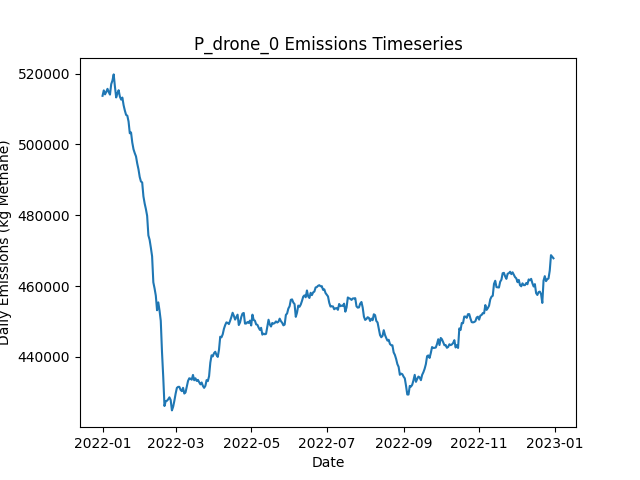

The data file committed next to this chart (first rows):
Date, Daily Emissions (Kg Methane), Daily Mitigable Emissions (Kg Methane), Daily Non-Mitigable Emissions (Kg Methan…, Daily Cost ($), Active Leaks, New Leaks, Leaks Repaired, Leaks Naturally Repaired, Leaks Tagged, Daily Repair Cost ($), Daily Natural Repair Cost ($), drone Deployment Cost ($), drone Sites flagged for Follow-Up, drone Leaks tagged for repair, drone Sites Visited, drone Travel Time (Minutes), drone Survey Time (Minutes), OGI_FU Deployment Cost ($), OGI_FU Sites flagged for Follow-Up, OGI_FU Leaks tagged for repair, OGI_FU Sites Visited, OGI_FU Travel Time (Minutes), OGI_FU Survey Time (Minutes)
2022-01-01, 513728, 94930, 418798, 500, 3679, 3700, 0, 15, 0.00000, 0.00000, 3000, 500, 0, , 9, 300, 180, 0.00000, , 0, 0, 0, 0
2022-01-02, 515268, 95416, 419852, 500, 3677, 11, 0, 9, 0.00000, 0.00000, 1800, 500, 0, , 9, 300, 180, 0.00000, , 0, 0, 0, 0
2022-01-03, 514139, 93786, 420353, 1500, 3678, 12, 0, 7, 78, 0.00000, 1400, 500, 9, , 9, 300, 180, 1000, , 78, 3, 120, 360
2022-01-04, 514825, 93971, 420854, 1500, 3684, 12, 0, 6, 76, 0.00000, 1200, 500, 9, , 9, 300, 180, 1000, , 76, 3, 120, 360
2022-01-05, 515700, 93999, 421701, 1500, 3691, 11, 0, 2, 62, 0.00000, 400, 500, 9, , 9, 300, 180, 1000, , 62, 3, 120, 360
2022-01-06, 514780, 94133, 420647, 1500, 3694, 9, 0, 4, 63, 0.00000, 800, 500, 9, , 9, 300, 180, 1000, , 63, 3, 120, 360
2022-01-07, 514073, 94048, 420025, 1500, 3696, 12, 0, 6, 78, 0.00000, 1200, 500, 9, , 9, 300, 180, 1000, , 78, 3, 120, 360
2022-01-08, 517015, 96420, 420595, 1500, 3700, 9, 0, 3, 81, 0.00000, 600, 500, 9, , 9, 300, 180, 1000, , 81, 3, 120, 360
2022-01-09, 518060, 96307, 421753, 1500, 3705, 13, 0, 6, 68, 0.00000, 1200, 500, 9, , 9, 300, 180, 1000, , 68, 3, 120, 360
2022-01-10, 519776, 98300, 421476, 1500, 3710, 9, 0, 3, 62, 0.00000, 600, 500, 9, , 9, 300, 180, 1000, , 62, 3, 120, 360
2022-01-11, 516324, 98321, 418003, 1500, 3710, 12, 0, 6, 75, 0.00000, 1200, 500, 9, , 9, 300, 180, 1000, , 75, 3, 120, 360
2022-01-12, 513266, 98356, 414910, 1500, 3710, 13, 0, 4, 68, 0.00000, 800, 500, 9, , 1, 30, 20, 1000, , 68, 3, 120, 360
2022-01-13, 514399, 98331, 416068, 1000, 3711, 5, 0, 4, 61, 0.00000, 800, 0.00000, 9, , 0, 0, 0, 1000, , 61, 3, 120, 360
2022-01-14, 515312, 98380, 416932, 1000, 3718, 9, 0, 1, 66, 0.00000, 200, 0.00000, 1, , 0, 0, 0, 1000, , 66, 3, 120, 360
2022-01-15, 513499, 98468, 415031, 1000, 3715, 7, 0, 4, 75, 0.00000, 800, 0.00000, 0, , 0, 0, 0, 1000, , 75, 3, 120, 360
2022-01-16, 512667, 98016, 414651, 1000, 3716, 12, 0, 6, 79, 0.00000, 1200, 0.00000, 0, , 0, 0, 0, 1000, , 79, 3, 120, 360
2022-01-17, 513237, 98413, 414824, 1000, 3715, 8, 0, 7, 79, 0.00000, 1400, 0.00000, 0, , 0, 0, 0, 1000, , 79, 3, 120, 360
2022-01-18, 511072, 96404, 414668, 15800, 3645, 9, 74, 1, 83, 14800, 200, 0.00000, 0, , 0, 0, 0, 1000, , 83, 3, 120, 360
2022-01-19, 509584, 94657, 414927, 14200, 3584, 9, 66, 1, 73, 13200, 200, 0.00000, 0, , 0, 0, 0, 1000, , 73, 3, 120, 360
2022-01-20, 508349, 92454, 415895, 11600, 3530, 6, 53, 6, 81, 10600, 1200, 0.00000, 0, , 0, 0, 0, 1000, , 81, 3, 120, 360
2022-01-21, 508125, 91452, 416673, 12000, 3474, 6, 55, 5, 69, 11000, 1000, 0.00000, 0, , 0, 0, 0, 1000, , 69, 3, 120, 360
2022-01-22, 506463, 89480, 416984, 14600, 3408, 6, 68, 3, 72, 13600, 600, 0.00000, 0, , 0, 0, 0, 1000, , 72, 3, 120, 360
2022-01-23, 503160, 87127, 416033, 15600, 3343, 15, 73, 3, 70, 14600, 600, 0.00000, 0, , 0, 0, 0, 1000, , 70, 3, 120, 360
2022-01-24, 503391, 89190, 414202, 13000, 3282, 6, 60, 3, 63, 12000, 600, 0.00000, 0, , 0, 0, 0, 1000, , 63, 3, 120, 360
2022-01-25, 500538, 86716, 413821, 12000, 3235, 12, 55, 3, 70, 11000, 600, 0.00000, 0, , 0, 0, 0, 1000, , 70, 3, 120, 360
2022-01-26, 498634, 84034, 414599, 14200, 3174, 11, 66, 3, 76, 13200, 600, 0.00000, 0, , 0, 0, 0, 1000, , 76, 3, 120, 360
2022-01-27, 497551, 82641, 414910, 12800, 3121, 12, 59, 1, 79, 11800, 200, 0.00000, 0, , 0, 0, 0, 1000, , 79, 3, 120, 360
2022-01-28, 496632, 82793, 413839, 11400, 3071, 9, 52, 2, 88, 10400, 400, 0.00000, 0, , 0, 0, 0, 1000, , 88, 3, 120, 360
2022-01-29, 494618, 82317, 412301, 11400, 3021, 9, 52, 3, 80, 10400, 600, 0.00000, 0, , 0, 0, 0, 1000, , 80, 3, 120, 360
2022-01-30, 492999, 80767, 412232, 14000, 2957, 7, 65, 2, 86, 13000, 400, 0.00000, 0, , 0, 0, 0, 1000, , 86, 3, 120, 360
2022-01-31, 490822, 77519, 413303, 15000, 2892, 10, 70, 2, 72, 14000, 400, 0.00000, 0, , 0, 0, 0, 1000, , 72, 3, 120, 360
2022-02-01, 489541, 74821, 414720, 14800, 2833, 13, 69, 2, 78, 13800, 400, 0.00000, 0, , 0, 0, 0, 1000, , 78, 3, 120, 360
2022-02-02, 489276, 73692, 415584, 15200, 2767, 5, 71, 0, 60, 14200, 0.00000, 0.00000, 0, , 0, 0, 0, 1000, , 60, 3, 120, 360
2022-02-03, 485350, 71874, 413476, 14000, 2698, 4, 65, 2, 76, 13000, 400, 0.00000, 0, , 0, 0, 0, 1000, , 76, 3, 120, 360
2022-02-04, 483333, 69805, 413528, 15800, 2625, 13, 74, 3, 74, 14800, 600, 0.00000, 0, , 0, 0, 0, 1000, , 74, 3, 120, 360
2022-02-05, 481750, 68706, 413044, 12100, 2569, 8, 58, 1, 18, 11600, 200, 0.00000, 0, , 0, 0, 0, 500, , 18, 1, 30, 120
2022-02-06, 479847, 66803, 413044, 11600, 2520, 11, 58, 1, 0.00000, 11600, 200, 0.00000, 0, , 0, 0, 0, 0.00000, , 0, 0, 0, 0
2022-02-07, 474339, 62436, 411903, 12000, 2471, 15, 60, 0, 0.00000, 12000, 0.00000, 0.00000, 0, , 0, 0, 0, 0.00000, , 0, 0, 0, 0
2022-02-08, 473080, 61644, 411437, 10400, 2429, 16, 52, 0, 0.00000, 10400, 0.00000, 0.00000, 0, , 0, 0, 0, 0.00000, , 0, 0, 0, 0
2022-02-09, 470857, 59213, 411644, 12400, 2376, 15, 62, 1, 0.00000, 12400, 200, 0.00000, 0, , 0, 0, 0, 0.00000, , 0, 0, 0, 0
2022-02-10, 468431, 55715, 412716, 13200, 2315, 9, 66, 2, 0.00000, 13200, 400, 0.00000, 0, , 0, 0, 0, 0.00000, , 0, 0, 0, 0
2022-02-11, 461069, 48907, 412163, 12600, 2256, 7, 63, 1, 0.00000, 12600, 200, 0.00000, 0, , 0, 0, 0, 0.00000, , 0, 0, 0, 0
2022-02-12, 459360, 47214, 412145, 16400, 2181, 10, 82, 2, 0.00000, 16400, 400, 0.00000, 0, , 0, 0, 0, 0.00000, , 0, 0, 0, 0
2022-02-13, 457311, 45563, 411748, 13600, 2123, 14, 68, 2, 0.00000, 13600, 400, 0.00000, 0, , 0, 0, 0, 0.00000, , 0, 0, 0, 0
2022-02-14, 453196, 41639, 411558, 15600, 2054, 12, 78, 1, 0.00000, 15600, 200, 0.00000, 0, , 0, 0, 0, 0.00000, , 0, 0, 0, 0
2022-02-15, 455410, 43835, 411575, 12200, 2001, 10, 61, 0, 0.00000, 12200, 0.00000, 0.00000, 0, , 0, 0, 0, 0.00000, , 0, 0, 0, 0
2022-02-16, 453094, 42763, 410331, 14600, 1929, 8, 73, 2, 0.00000, 14600, 400, 0.00000, 0, , 0, 0, 0, 0.00000, , 0, 0, 0, 0
2022-02-17, 450212, 40538, 409674, 10000, 1889, 13, 50, 0, 0.00000, 10000, 0.00000, 0.00000, 0, , 0, 0, 0, 0.00000, , 0, 0, 0, 0
2022-02-18, 441366, 32280, 409087, 13400, 1829, 9, 67, 0, 0.00000, 13400, 0.00000, 0.00000, 0, , 0, 0, 0, 0.00000, , 0, 0, 0, 0
2022-02-19, 434323, 26204, 408119, 12800, 1772, 12, 64, 1, 0.00000, 12800, 200, 0.00000, 0, , 0, 0, 0, 0.00000, , 0, 0, 0, 0
2022-02-20, 426160, 20720, 405441, 3600, 1755, 9, 18, 2, 0.00000, 3600, 400, 0.00000, 0, , 0, 0, 0, 0.00000, , 0, 0, 0, 0
2022-02-21, 427503, 21510, 405994, 0.00000, 1760, 14, 0, 3, 0.00000, 0.00000, 600, 0.00000, 0, , 0, 0, 0, 0.00000, , 0, 0, 0, 0
2022-02-22, 427637, 21661, 405976, 0.00000, 1756, 6, 0, 3, 0.00000, 0.00000, 600, 0.00000, 0, , 0, 0, 0, 0.00000, , 0, 0, 0, 0
2022-02-23, 428053, 22198, 405855, 0.00000, 1767, 15, 0, 2, 0.00000, 0.00000, 400, 0.00000, 0, , 0, 0, 0, 0.00000, , 0, 0, 0, 0
2022-02-24, 428608, 22235, 406374, 0.00000, 1772, 11, 0, 0, 0.00000, 0.00000, 0.00000, 0.00000, 0, , 0, 0, 0, 0.00000, , 0, 0, 0, 0
2022-02-25, 427858, 22711, 405147, 0.00000, 1773, 7, 0, 1, 0.00000, 0.00000, 200, 0.00000, 0, , 0, 0, 0, 0.00000, , 0, 0, 0, 0
2022-02-26, 424920, 22745, 402175, 0.00000, 1772, 8, 0, 3, 0.00000, 0.00000, 600, 0.00000, 0, , 0, 0, 0, 0.00000, , 0, 0, 0, 0
2022-02-27, 425955, 23003, 402952, 0.00000, 1782, 12, 0, 0, 0.00000, 0.00000, 0.00000, 0.00000, 0, , 0, 0, 0, 0.00000, , 0, 0, 0, 0
2022-02-28, 427675, 23012, 404663, 0.00000, 1785, 7, 0, 2, 0.00000, 0.00000, 400, 0.00000, 0, , 0, 0, 0, 0.00000, , 0, 0, 0, 0
2022-03-01, 429654, 23073, 406581, 0.00000, 1797, 14, 0, 1, 0.00000, 0.00000, 200, 0.00000, 0, , 0, 0, 0, 0.00000, , 0, 0, 0, 0
... 305 more rows
